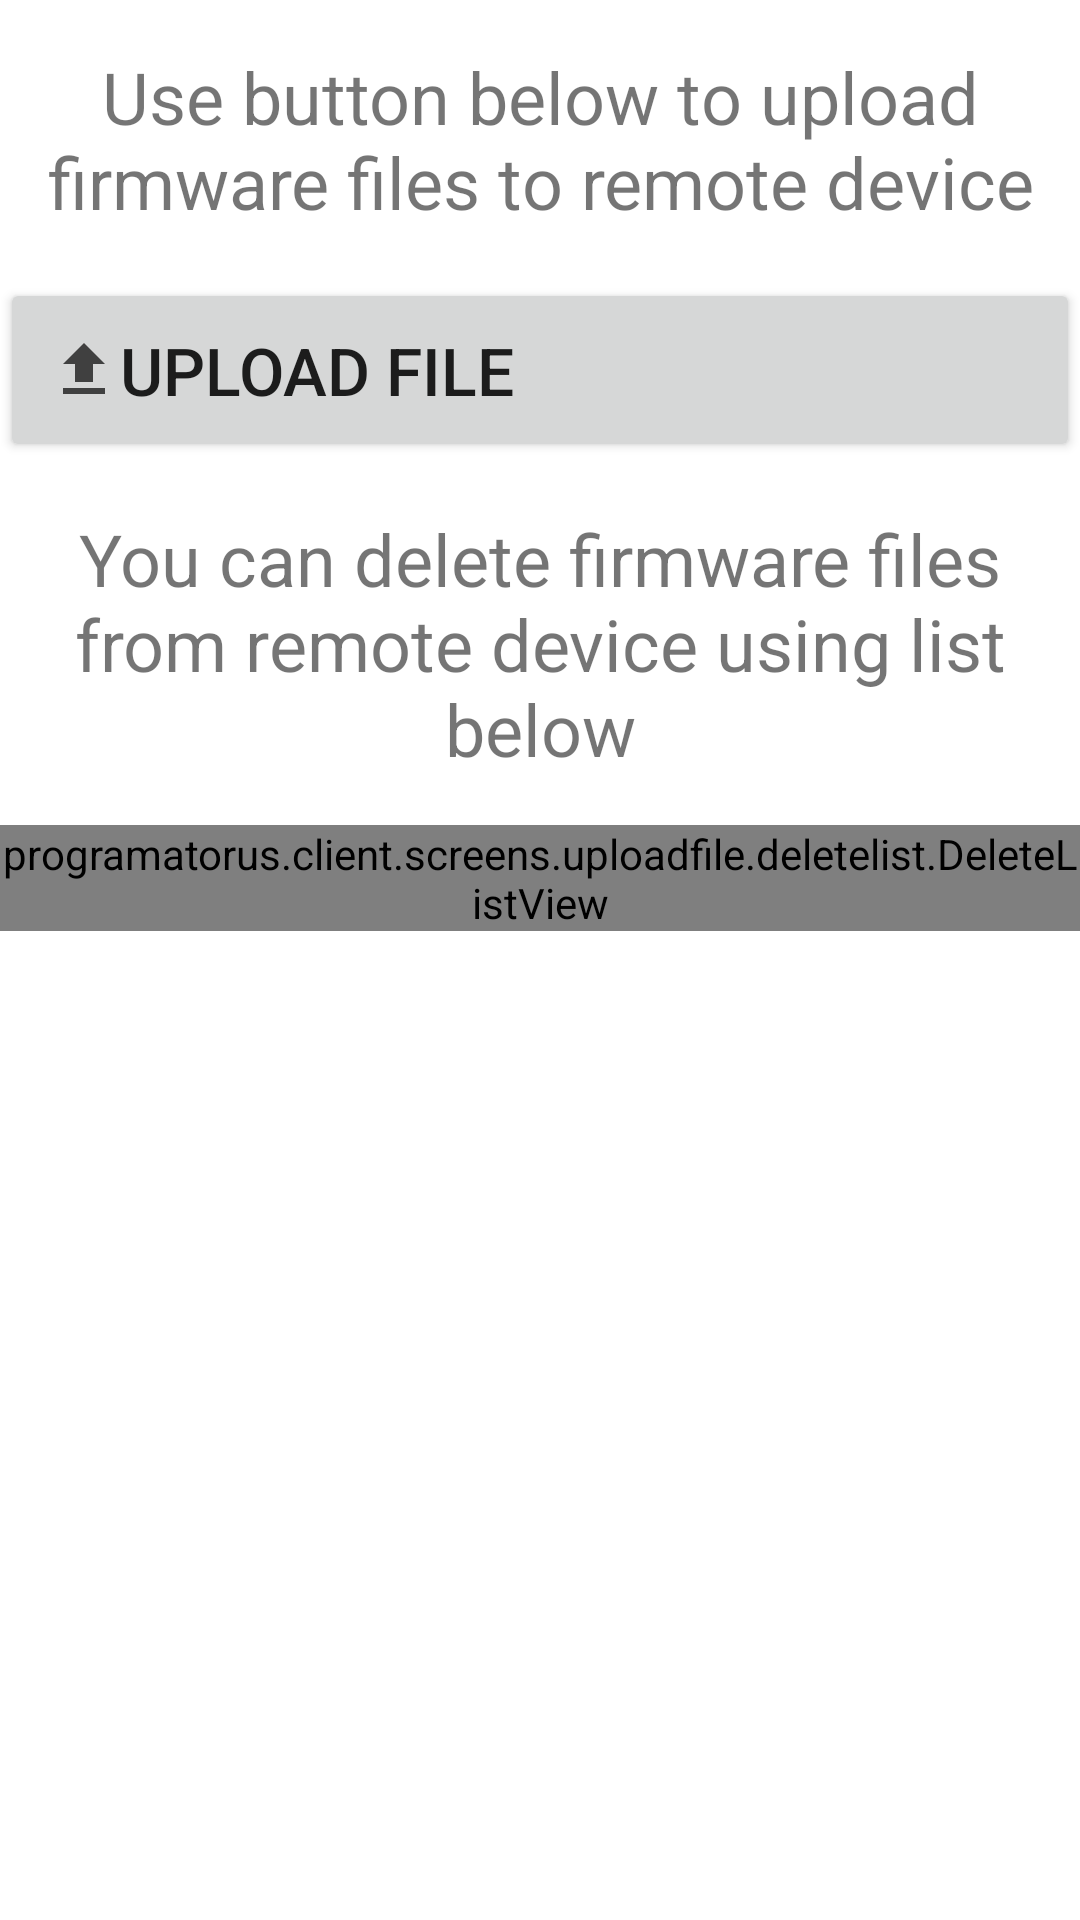

Android layout source for this screen:
<!-- AndroidManifest.xml: fallback theme Theme.MaterialComponents.DayNight.NoActionBar -->
<!-- res/layout/fragment_upload_file.xml -->
<?xml version="1.0" encoding="utf-8"?>
<LinearLayout
    xmlns:android="http://schemas.android.com/apk/res/android"
    xmlns:app="http://schemas.android.com/apk/res-auto"
    xmlns:tools="http://schemas.android.com/tools"
    android:layout_width="match_parent"
    android:layout_height="match_parent"
    android:orientation="vertical"
    tools:context=".screens.uploadfile.UploadFileFragment">

    <androidx.appcompat.widget.AppCompatTextView
        android:layout_height="wrap_content"
        android:layout_width="wrap_content"
        android:layout_marginTop="16dp"
        android:text="@string/select_firmware_to_upload"
        android:gravity="center"
        android:textSize="24sp"/>

    <androidx.appcompat.widget.AppCompatButton
        android:id="@+id/btn_choose_file"
        android:layout_marginTop="16dp"
        app:layout_constraintTop_toTopOf="parent"
        android:layout_height="wrap_content"
        android:layout_width="match_parent"
        android:drawableStart="@drawable/ic_upload"
        android:textSize="22sp"
        android:padding="16dp"
        android:textAlignment="textStart"
        android:text="@string/choose_file_to_upload" />

    <androidx.appcompat.widget.AppCompatTextView
        android:layout_height="wrap_content"
        android:layout_width="wrap_content"
        android:layout_marginTop="16dp"
        android:text="@string/select_firmware_to_delete"
        android:gravity="center"
        android:textSize="24sp"/>

    <programatorus.client.screens.uploadfile.deletelist.DeleteListView
        android:layout_marginTop="16dp"
        android:layout_width="match_parent"
        android:layout_height="wrap_content"
        android:id="@+id/deletable_list" />

</LinearLayout>
<!-- resources referenced by this layout -->
<resources>
  <!-- drawable ic_upload (drawable) -->
  <vector android:height="24dp" android:tint="#404040"
      android:viewportHeight="24" android:viewportWidth="24"
      android:width="24dp" xmlns:android="http://schemas.android.com/apk/res/android">
      <path android:fillColor="@android:color/white" android:pathData="M9,16h6v-6h4l-7,-7 -7,7h4zM5,18h14v2L5,20z"/>
  </vector>
  <string name="choose_file_to_upload">Upload File</string>
  <string name="select_firmware_to_delete">You can delete firmware files from remote device using list below</string>
  <string name="select_firmware_to_upload">Use button below to upload firmware files to remote device</string>
</resources>
